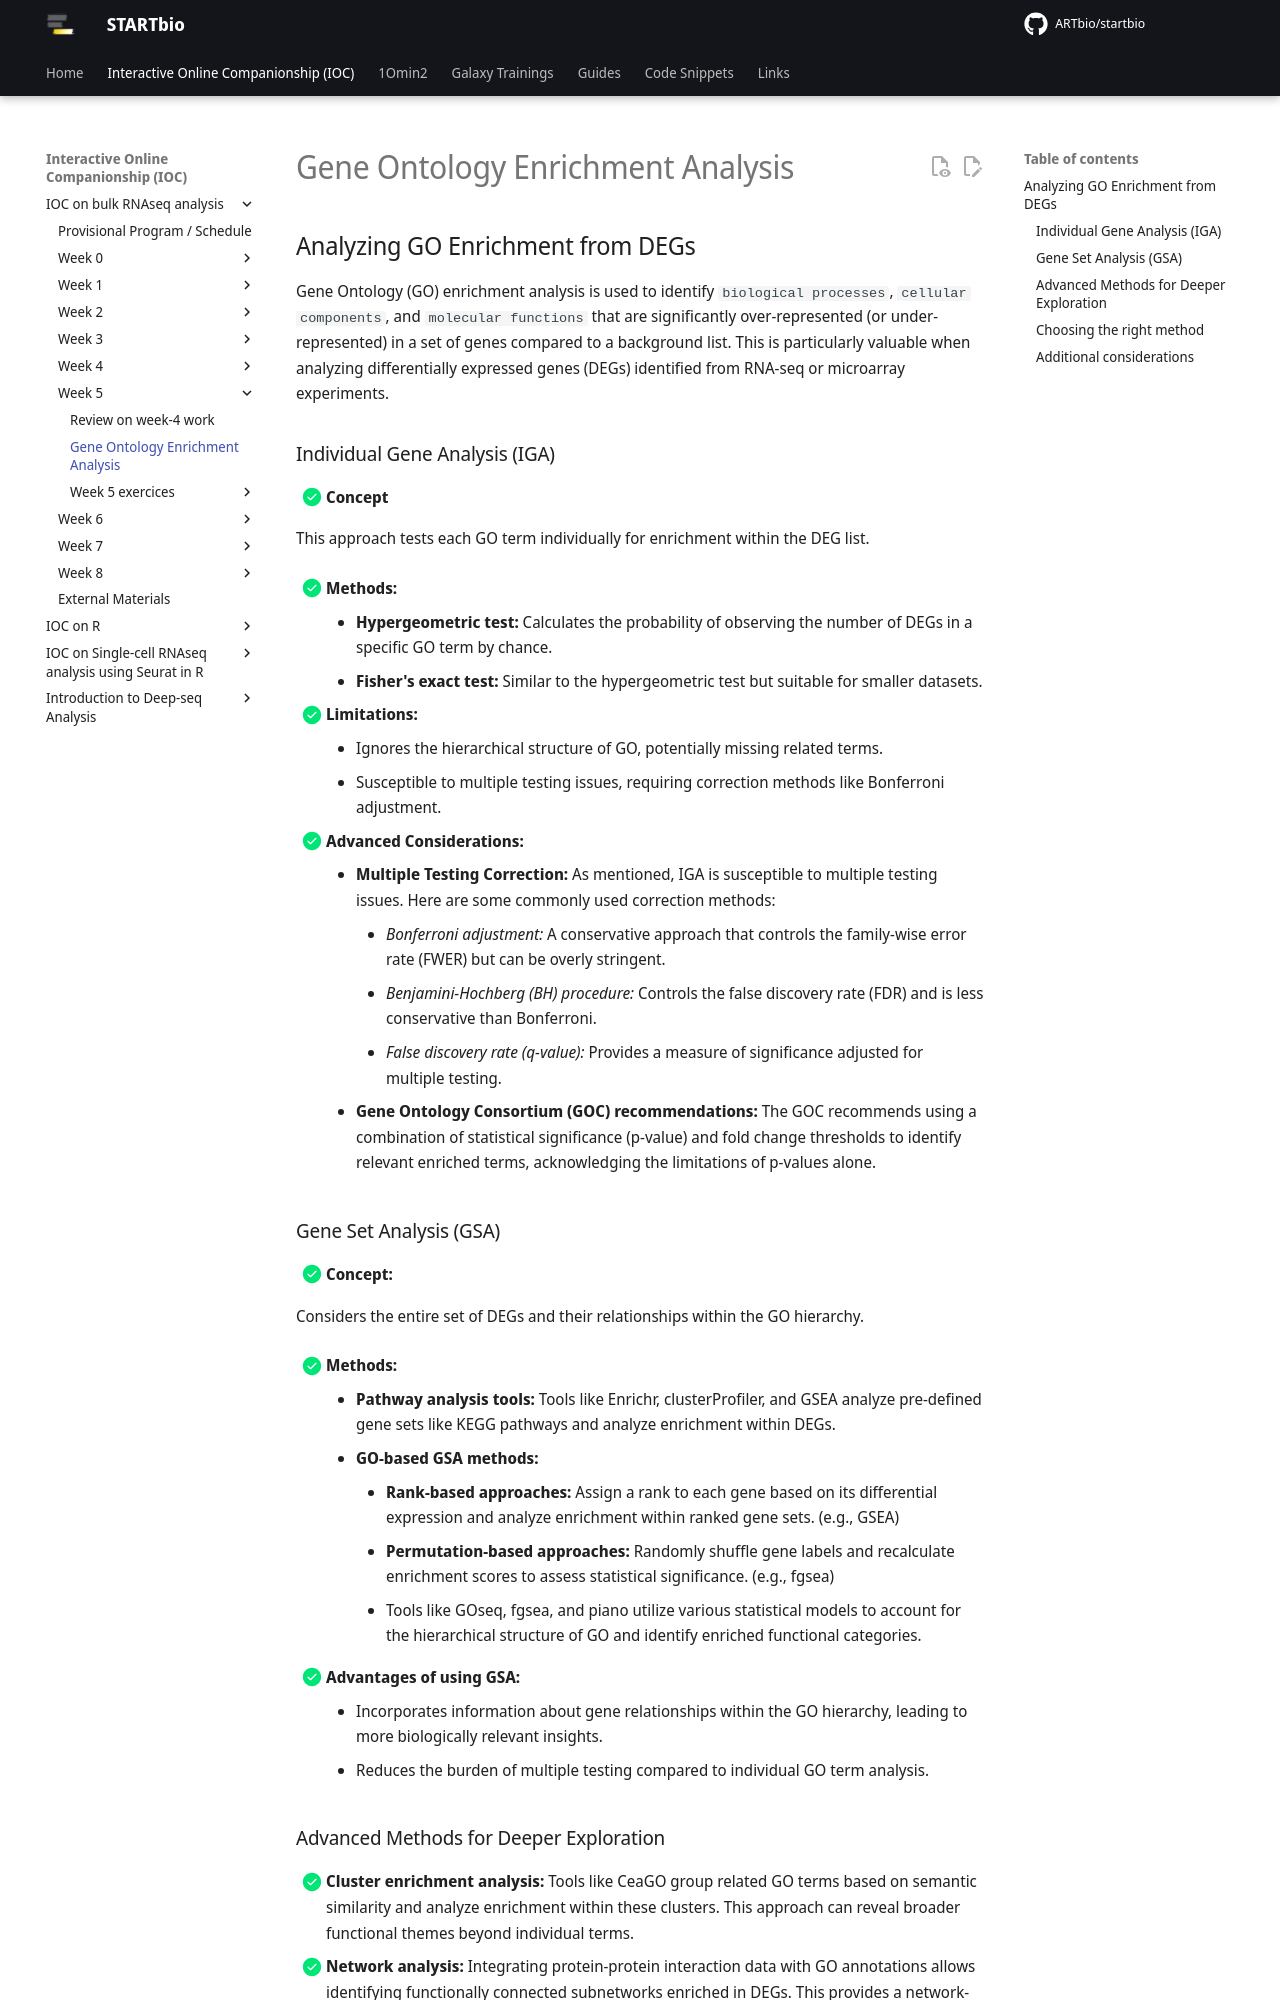

repository: ARTbio/startbio · page: bulk_RNAseq-IOC/31_GO_enrichment_intro/index.html · generator: mkdocs

## Analyzing GO Enrichment from DEGs

Gene Ontology (GO) enrichment analysis is used to
identify `biological processes`, `cellular components`, and `molecular functions` that are
significantly over-represented (or under-represented) in a set of genes compared to a
background list. This is particularly valuable when analyzing differentially expressed
genes (DEGs) identified from RNA-seq or microarray experiments.

### Individual Gene Analysis (IGA)

- [x] **Concept**
  
  This approach tests each GO term individually for enrichment within the DEG list.

- [x] **Methods:**
    * **Hypergeometric test:** Calculates the probability of observing
the number of DEGs in a specific GO term by chance.
    * **Fisher's exact test:** Similar to
the hypergeometric test but suitable for smaller datasets.
  
- [x] **Limitations:**
    
    * Ignores the hierarchical structure of GO, potentially missing related terms.
    * Susceptible to multiple testing issues, requiring correction methods like Bonferroni
    adjustment.

- [x] **Advanced Considerations:**
    
    * **Multiple Testing Correction:** As mentioned, IGA is susceptible to multiple testing
    issues. Here are some commonly used correction methods:
        * *Bonferroni adjustment:* A conservative approach that controls the family-wise
        error rate (FWER) but can be overly stringent.
        * *Benjamini-Hochberg (BH) procedure:* Controls the false discovery rate (FDR) and
        is less conservative than Bonferroni.
        * *False discovery rate (q-value):* Provides a measure of significance adjusted
        for multiple testing.
    * **Gene Ontology Consortium (GOC) recommendations:** The GOC recommends using a
    combination of statistical significance (p-value) and fold change thresholds to
    identify relevant enriched terms, acknowledging the limitations of p-values alone.

### Gene Set Analysis (GSA)

- [x] **Concept:**
  
  Considers the entire set of DEGs and their relationships within the GO hierarchy.

- [x] **Methods:**
    
    * **Pathway analysis tools:** Tools like Enrichr, clusterProfiler, and GSEA analyze
    pre-defined gene sets like KEGG pathways and analyze enrichment within DEGs.
    * **GO-based GSA methods:** 
        * **Rank-based approaches:** Assign a rank to each gene based on its differential
        expression and analyze enrichment within ranked gene sets. (e.g., GSEA)
        * **Permutation-based approaches:** Randomly shuffle gene labels and recalculate
        enrichment scores to assess statistical significance. (e.g., fgsea)
        - Tools like GOseq, fgsea, and piano utilize various
        statistical models to account for the hierarchical structure of GO and identify
        enriched functional categories.

- [x] **Advantages of using GSA:**
    * Incorporates information about gene relationships within the GO hierarchy, leading
    to more biologically relevant insights.
    * Reduces the burden of multiple testing compared to individual GO term analysis.
